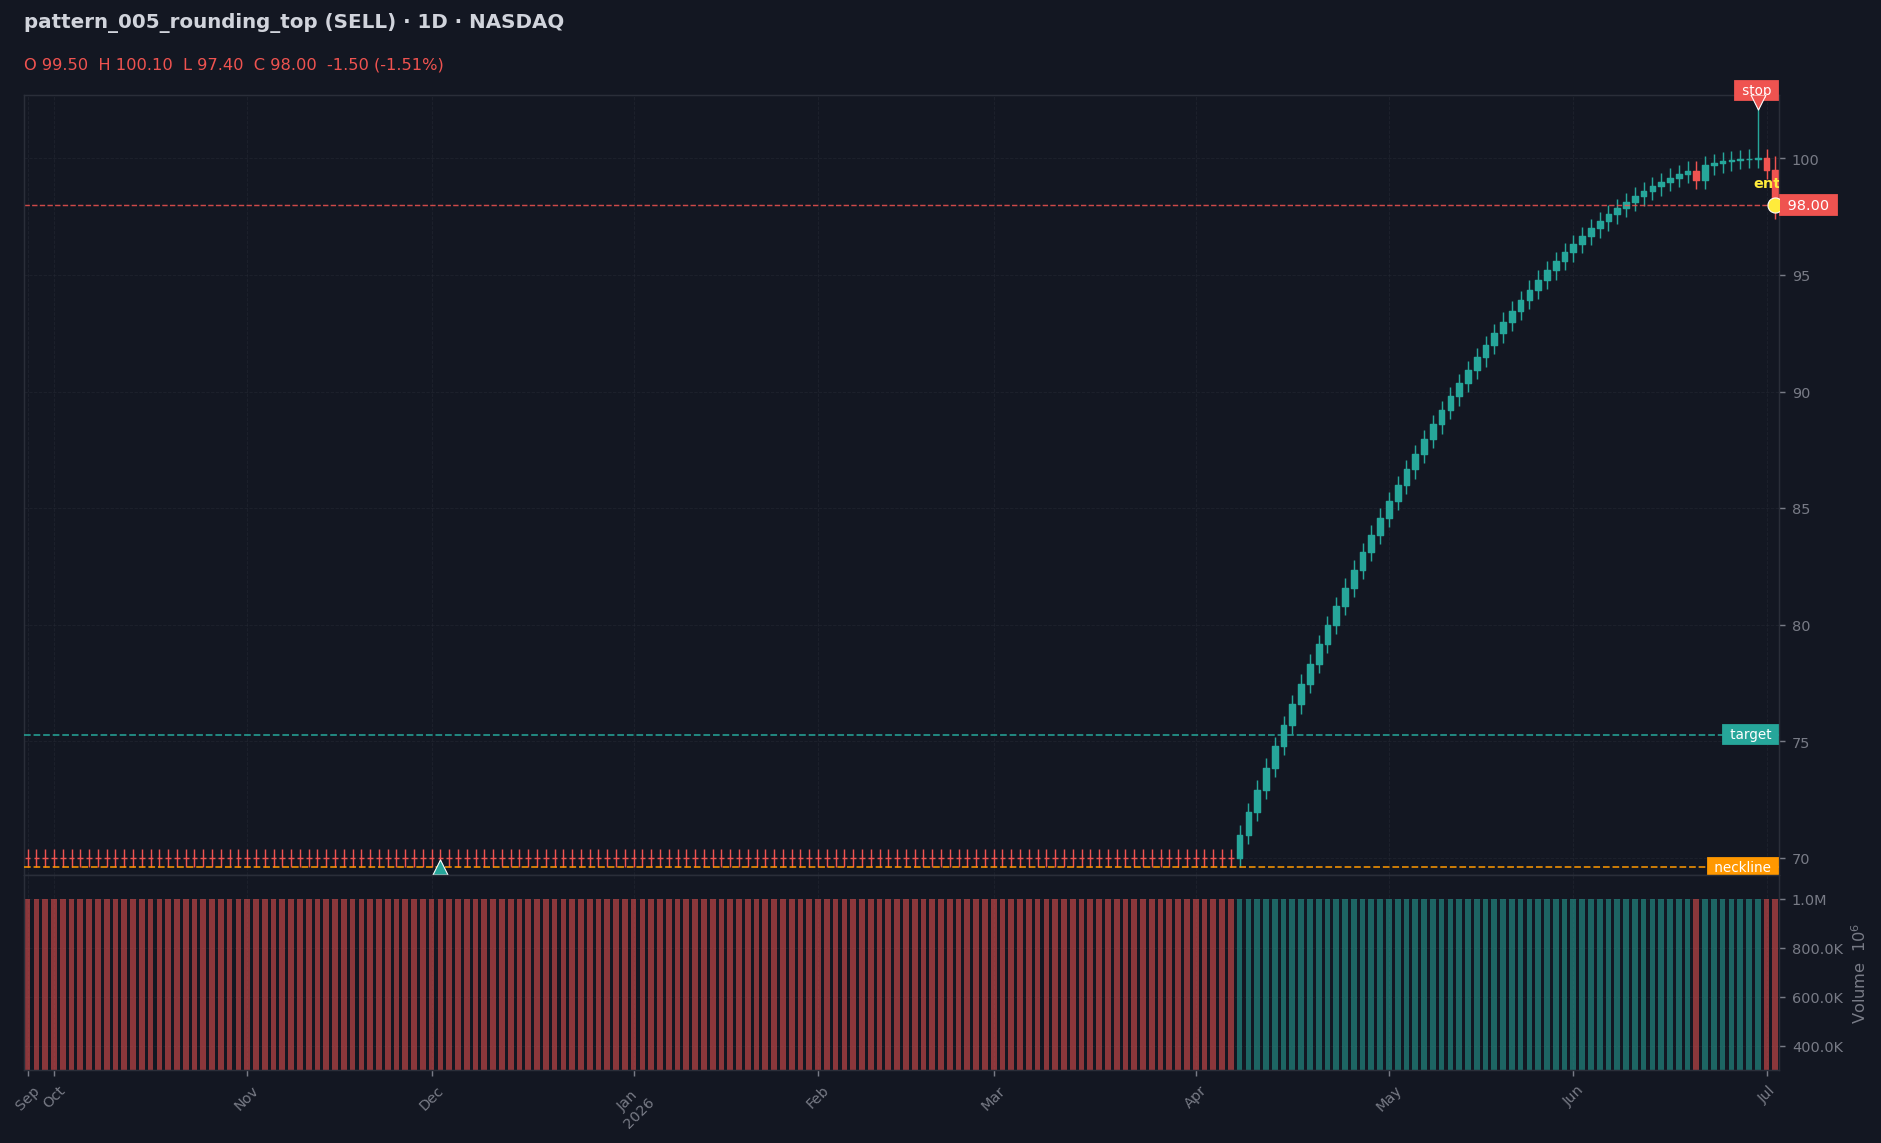

Values plotted in this chart, from the file beside it:
date, open, high, low, close, volume, rsi_14
2025-09-28, 70.0, 70.4, 69.6, 70.0, 1000000, 
2025-09-29, 70.0, 70.4, 69.6, 70.0, 1000000, 
2025-09-30, 70.0, 70.4, 69.6, 70.0, 1000000, 
2025-10-01, 70.0, 70.4, 69.6, 70.0, 1000000, 
2025-10-02, 70.0, 70.4, 69.6, 70.0, 1000000, 
2025-10-05, 70.0, 70.4, 69.6, 70.0, 1000000, 
2025-10-06, 70.0, 70.4, 69.6, 70.0, 1000000, 
2025-10-07, 70.0, 70.4, 69.6, 70.0, 1000000, 
2025-10-08, 70.0, 70.4, 69.6, 70.0, 1000000, 
2025-10-09, 70.0, 70.4, 69.6, 70.0, 1000000, 
2025-10-12, 70.0, 70.4, 69.6, 70.0, 1000000, 
2025-10-13, 70.0, 70.4, 69.6, 70.0, 1000000, 
2025-10-14, 70.0, 70.4, 69.6, 70.0, 1000000, 
2025-10-15, 70.0, 70.4, 69.6, 70.0, 1000000, 
2025-10-16, 70.0, 70.4, 69.6, 70.0, 1000000, 
2025-10-19, 70.0, 70.4, 69.6, 70.0, 1000000, 
2025-10-20, 70.0, 70.4, 69.6, 70.0, 1000000, 
2025-10-21, 70.0, 70.4, 69.6, 70.0, 1000000, 
2025-10-22, 70.0, 70.4, 69.6, 70.0, 1000000, 
2025-10-23, 70.0, 70.4, 69.6, 70.0, 1000000, 
2025-10-26, 70.0, 70.4, 69.6, 70.0, 1000000, 
2025-10-27, 70.0, 70.4, 69.6, 70.0, 1000000, 
2025-10-28, 70.0, 70.4, 69.6, 70.0, 1000000, 
2025-10-29, 70.0, 70.4, 69.6, 70.0, 1000000, 
2025-10-30, 70.0, 70.4, 69.6, 70.0, 1000000, 
2025-11-02, 70.0, 70.4, 69.6, 70.0, 1000000, 
2025-11-03, 70.0, 70.4, 69.6, 70.0, 1000000, 
2025-11-04, 70.0, 70.4, 69.6, 70.0, 1000000, 
2025-11-05, 70.0, 70.4, 69.6, 70.0, 1000000, 
2025-11-06, 70.0, 70.4, 69.6, 70.0, 1000000, 
2025-11-09, 70.0, 70.4, 69.6, 70.0, 1000000, 
2025-11-10, 70.0, 70.4, 69.6, 70.0, 1000000, 
2025-11-11, 70.0, 70.4, 69.6, 70.0, 1000000, 
2025-11-12, 70.0, 70.4, 69.6, 70.0, 1000000, 
2025-11-13, 70.0, 70.4, 69.6, 70.0, 1000000, 
2025-11-16, 70.0, 70.4, 69.6, 70.0, 1000000, 
2025-11-17, 70.0, 70.4, 69.6, 70.0, 1000000, 
2025-11-18, 70.0, 70.4, 69.6, 70.0, 1000000, 
2025-11-19, 70.0, 70.4, 69.6, 70.0, 1000000, 
2025-11-20, 70.0, 70.4, 69.6, 70.0, 1000000, 
2025-11-23, 70.0, 70.4, 69.6, 70.0, 1000000, 
2025-11-24, 70.0, 70.4, 69.6, 70.0, 1000000, 
2025-11-25, 70.0, 70.4, 69.6, 70.0, 1000000, 
2025-11-26, 70.0, 70.4, 69.6, 70.0, 1000000, 
2025-11-27, 70.0, 70.4, 69.6, 70.0, 1000000, 
2025-11-30, 70.0, 70.4, 69.6, 70.0, 1000000, 
2025-12-01, 70.0, 70.4, 69.6, 70.0, 1000000, 
2025-12-02, 70.0, 70.4, 69.6, 70.0, 1000000, 
2025-12-03, 70.0, 70.4, 69.6, 70.0, 1000000, 
2025-12-04, 70.0, 70.4, 69.6, 70.0, 1000000, 
2025-12-07, 70.0, 70.4, 69.6, 70.0, 1000000, 
2025-12-08, 70.0, 70.4, 69.6, 70.0, 1000000, 
2025-12-09, 70.0, 70.4, 69.6, 70.0, 1000000, 
2025-12-10, 70.0, 70.4, 69.6, 70.0, 1000000, 
2025-12-11, 70.0, 70.4, 69.6, 70.0, 1000000, 
2025-12-14, 70.0, 70.4, 69.6, 70.0, 1000000, 
2025-12-15, 70.0, 70.4, 69.6, 70.0, 1000000, 
2025-12-16, 70.0, 70.4, 69.6, 70.0, 1000000, 
2025-12-17, 70.0, 70.4, 69.6, 70.0, 1000000, 
2025-12-18, 70.0, 70.4, 69.6, 70.0, 1000000, 
... 140 more rows
